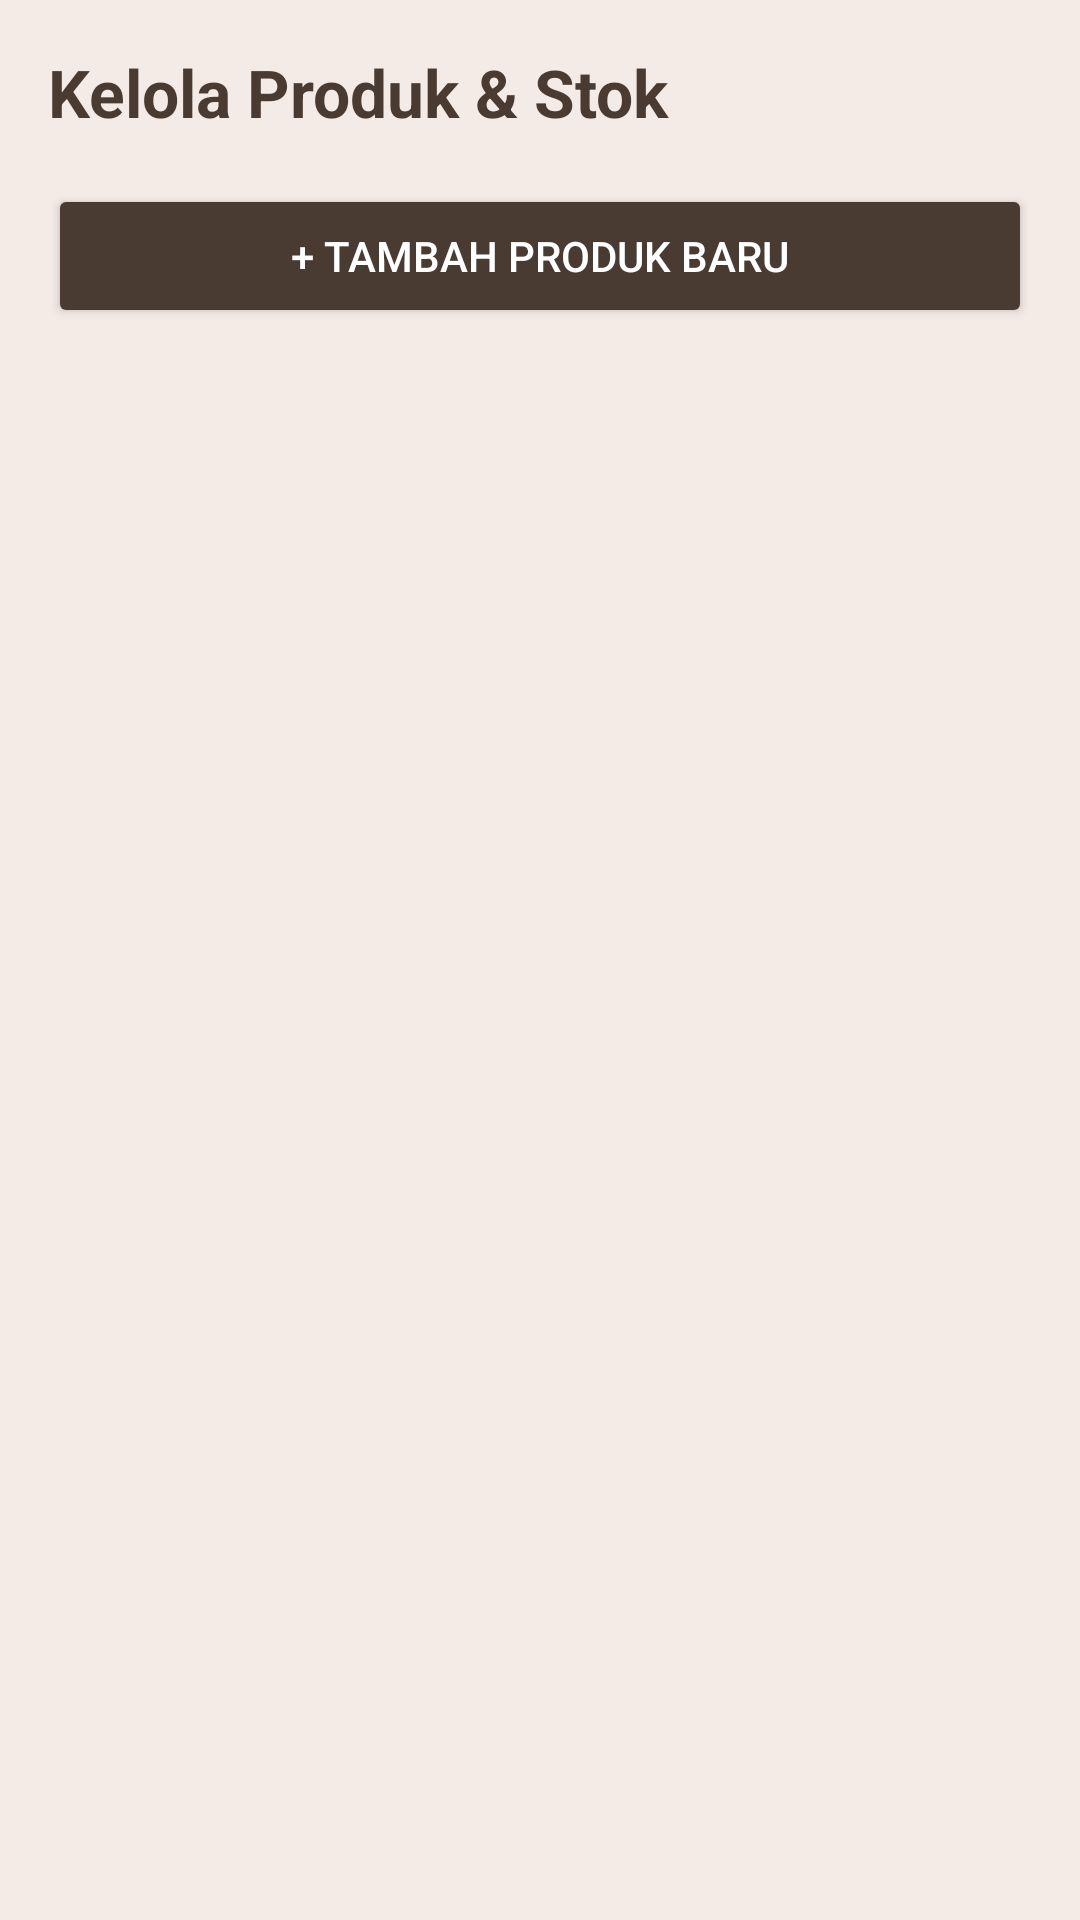

This screen was rendered from an Android layout file. Write that file and the resources it references.
<!-- AndroidManifest.xml: application theme Theme.UntungKu -->
<!-- res/layout/activity_product.xml -->
<?xml version="1.0" encoding="utf-8"?>
<LinearLayout xmlns:android="http://schemas.android.com/apk/res/android"
    android:layout_width="match_parent"
    android:layout_height="match_parent"
    android:background="#F5EBE6"
    android:orientation="vertical"
    android:padding="16dp">

    
    <TextView
        android:layout_width="wrap_content"
        android:layout_height="wrap_content"
        android:text="Kelola Produk &amp; Stok"
        android:textSize="22sp"
        android:textStyle="bold"
        android:textColor="#4A3B32"
        android:layout_marginBottom="16dp"/>

    
    <Button
        android:id="@+id/btnTambahProduk"
        android:layout_width="match_parent"
        android:layout_height="wrap_content"
        android:text="+ Tambah Produk Baru"
        android:backgroundTint="#4A3B32"
        android:textColor="#FFFFFF"
        android:padding="12dp"
        android:layout_marginBottom="16dp"/>

    
    <androidx.recyclerview.widget.RecyclerView
        android:id="@+id/rvProducts"
        android:layout_width="match_parent"
        android:layout_height="match_parent"
        android:scrollbars="vertical"/>

</LinearLayout>
<!-- resources referenced by this layout -->
<resources>
  <style name="Theme.UntungKu" parent="Base.Theme.UntungKu" />
  <style name="Base.Theme.UntungKu" parent="Theme.Material3.DayNight.NoActionBar">
          
          
      </style>
</resources>
